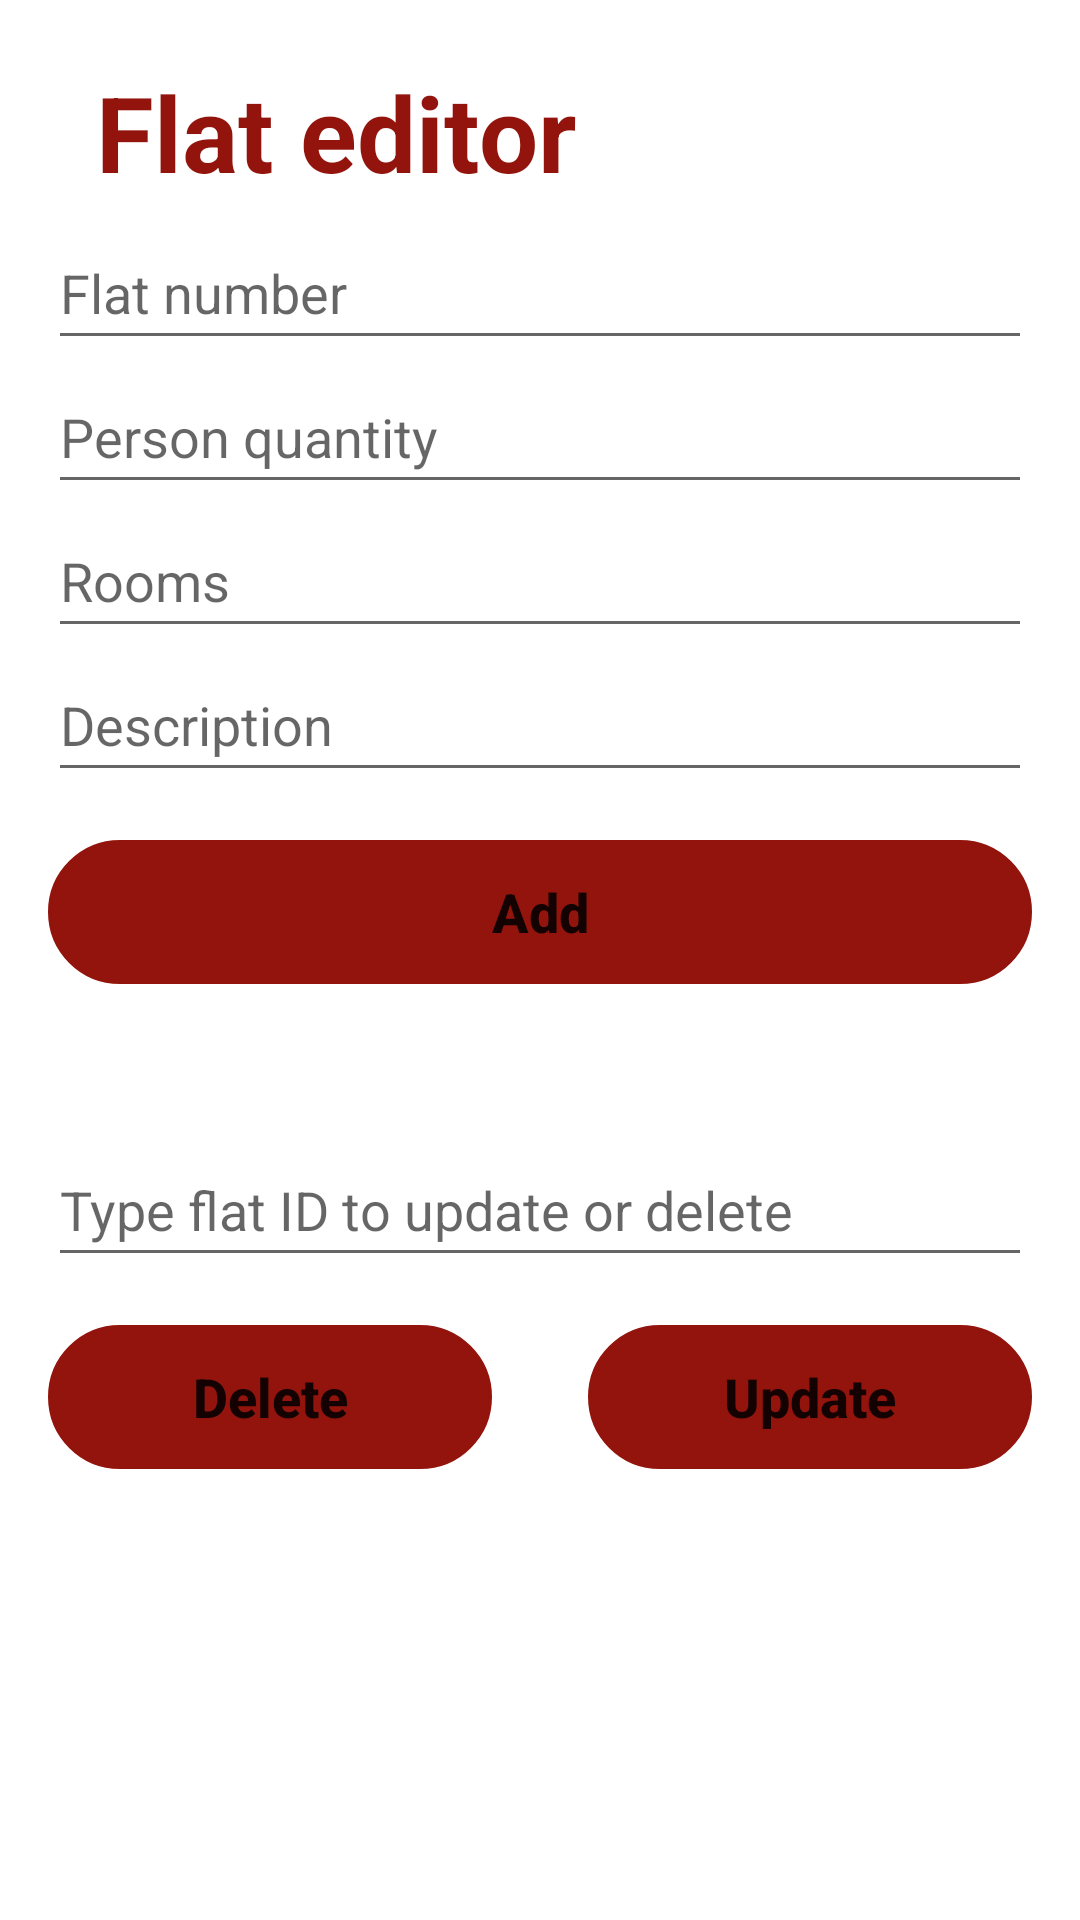

Here is an Android app screen rendered from its layout file. Give the layout XML and the strings, colors and styles it references.
<!-- AndroidManifest.xml: application theme Theme.HomeApp -->
<!-- res/layout/fragment_flat_edit.xml -->
<?xml version="1.0" encoding="utf-8"?>
<androidx.constraintlayout.widget.ConstraintLayout xmlns:android="http://schemas.android.com/apk/res/android"
    xmlns:app="http://schemas.android.com/apk/res-auto"
    xmlns:tools="http://schemas.android.com/tools"
    android:layout_width="match_parent"
    android:layout_height="match_parent"
    android:padding="16dp">

    <androidx.appcompat.widget.Toolbar
        android:id="@+id/toolbarPersonEdit"
        android:layout_width="match_parent"
        android:layout_height="wrap_content"
        app:layout_constraintEnd_toEndOf="parent"
        app:layout_constraintStart_toStartOf="parent"
        app:layout_constraintTop_toTopOf="parent">

        <androidx.constraintlayout.widget.ConstraintLayout
            android:layout_width="match_parent"
            android:layout_height="match_parent"
            tools:layout_editor_absoluteX="16dp"
            tools:layout_editor_absoluteY="5dp">

            <TextView
                android:layout_width="wrap_content"
                android:layout_height="wrap_content"
                android:text="Flat editor"
                android:textColor="@color/red"
                android:textSize="35sp"
                android:textStyle="bold"
                app:layout_constraintBottom_toBottomOf="parent"
                app:layout_constraintStart_toStartOf="parent"
                app:layout_constraintTop_toTopOf="parent" />

        </androidx.constraintlayout.widget.ConstraintLayout>

    </androidx.appcompat.widget.Toolbar>

    <EditText
        android:id="@+id/etFlatNumber"
        android:layout_width="0dp"
        android:layout_height="wrap_content"
        android:ems="10"
        android:hint="Flat number"
        android:inputType="number"
        android:minHeight="48dp"
        app:layout_constraintEnd_toEndOf="parent"
        app:layout_constraintHorizontal_bias="0.5"
        app:layout_constraintStart_toStartOf="parent"
        app:layout_constraintTop_toBottomOf="@+id/toolbarPersonEdit" />

    <EditText
        android:id="@+id/etPersonQuantity"
        android:layout_width="0dp"
        android:layout_height="wrap_content"
        android:ems="10"
        android:hint="Person quantity"
        android:inputType="number"
        android:minHeight="48dp"
        app:layout_constraintEnd_toEndOf="parent"
        app:layout_constraintHorizontal_bias="0.5"
        app:layout_constraintStart_toStartOf="parent"
        app:layout_constraintTop_toBottomOf="@+id/etFlatNumber" />

    <EditText
        android:id="@+id/etRoomQuantity"
        android:layout_width="0dp"
        android:layout_height="wrap_content"
        android:ems="10"
        android:hint="Rooms"
        android:inputType="number"
        android:minHeight="48dp"
        app:layout_constraintEnd_toEndOf="parent"
        app:layout_constraintHorizontal_bias="0.5"
        app:layout_constraintStart_toStartOf="parent"
        app:layout_constraintTop_toBottomOf="@+id/etPersonQuantity" />

    <EditText
        android:id="@+id/etDescription"
        android:layout_width="0dp"
        android:layout_height="wrap_content"
        android:ems="10"
        android:hint="Description"
        android:inputType="text"
        android:minHeight="48dp"
        app:layout_constraintEnd_toEndOf="parent"
        app:layout_constraintHorizontal_bias="0.5"
        app:layout_constraintStart_toStartOf="parent"
        app:layout_constraintTop_toBottomOf="@+id/etRoomQuantity" />

    <EditText
        android:id="@+id/etFlatId"
        android:layout_width="0dp"
        android:layout_height="wrap_content"
        android:ems="10"
        android:hint="Type flat ID to update or delete"
        android:inputType="textPersonName"
        android:minHeight="48dp"
        app:layout_constraintBottom_toBottomOf="parent"
        app:layout_constraintEnd_toEndOf="parent"
        app:layout_constraintStart_toStartOf="parent"
        app:layout_constraintTop_toBottomOf="@+id/btnAddFlat"
        app:layout_constraintVertical_bias="0.2" />

    <Button
        android:id="@+id/btnUpdateFlat"
        style="@style/btn_borderless"
        android:layout_width="0dp"
        android:layout_height="wrap_content"
        android:layout_marginStart="16dp"
        android:layout_marginTop="16dp"
        android:text="Update"
        app:layout_constraintEnd_toEndOf="parent"
        app:layout_constraintHorizontal_bias="0.5"
        app:layout_constraintStart_toEndOf="@+id/btnDeleteFlat"
        app:layout_constraintTop_toBottomOf="@+id/etFlatId" />

    <Button
        android:id="@+id/btnAddFlat"
        style="@style/btn_borderless"
        android:layout_width="0dp"
        android:layout_height="wrap_content"
        android:layout_marginTop="16dp"
        android:text="Add"
        app:layout_constraintEnd_toEndOf="parent"
        app:layout_constraintHorizontal_bias="0.498"
        app:layout_constraintStart_toStartOf="parent"
        app:layout_constraintTop_toBottomOf="@+id/etDescription" />

    <Button
        android:id="@+id/btnDeleteFlat"
        style="@style/btn_borderless"
        android:layout_width="0dp"
        android:layout_height="wrap_content"
        android:layout_marginTop="16dp"
        android:layout_marginEnd="16dp"
        android:text="Delete"
        app:layout_constraintEnd_toStartOf="@+id/btnUpdateFlat"
        app:layout_constraintHorizontal_bias="0.5"
        app:layout_constraintStart_toStartOf="parent"
        app:layout_constraintTop_toBottomOf="@+id/etFlatId" />
</androidx.constraintlayout.widget.ConstraintLayout>
<!-- resources referenced by this layout -->
<resources>
  <color name="red">#92140C</color>
  <style name="btn_borderless" parent="Widget.AppCompat.Button.Borderless">
          <item name="android:layout_height">wrap_content</item>
          <item name="android:layout_width">wrap_content</item>
          <item name="android:paddingStart">16dp</item>
          <item name="android:paddingEnd">16dp</item>
          <item name="android:background">@drawable/my_button</item>
          <item name="android:textAllCaps">false</item>
          <item name="android:textSize">18sp</item>
          <item name="android:textStyle">bold</item>
      </style>
  <style name="Theme.HomeApp" parent="Theme.MaterialComponents.DayNight.DarkActionBar">
          
          <item name="colorPrimary">@color/grey</item>
          <item name="colorPrimaryVariant">@color/dark_grey</item>
          <item name="colorOnPrimary">@color/white</item>
          
          <item name="colorSecondary">@color/red</item>
          <item name="colorSecondaryVariant">@color/dark_red</item>
          <item name="colorOnSecondary">@color/black</item>
          
          <item name="android:statusBarColor" tools:targetApi="l">?attr/colorPrimaryVariant</item>
          
      </style>
  <!-- drawable my_button (drawable) -->
  <?xml version="1.0" encoding="utf-8"?>
  <selector xmlns:android="http://schemas.android.com/apk/res/android">
      <item android:state_selected="true">
          <shape>
              <stroke android:width="1dp" android:color="@color/red" />
              <corners android:radius="24dp" />
              <solid android:color="@color/red" />
          </shape>
      </item>
      <item>
          <shape>
              <stroke android:width="1dp" android:color="@color/red" />
              <corners android:radius="24dp" />
              <solid android:color="@color/red" />
          </shape>
      </item>
  </selector>
  <color name="grey">#353238</color>
  <color name="dark_grey">#0f0a12</color>
  <color name="white">#FFFFFFFF</color>
  <color name="dark_red">#5e0000</color>
  <color name="black">#FF000000</color>
</resources>
